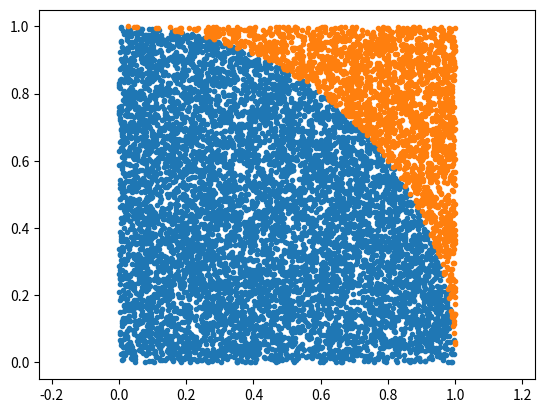
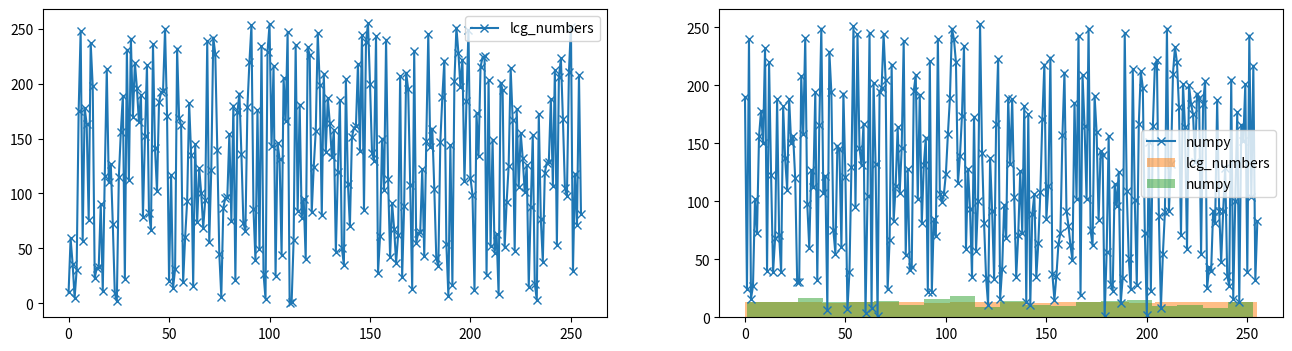
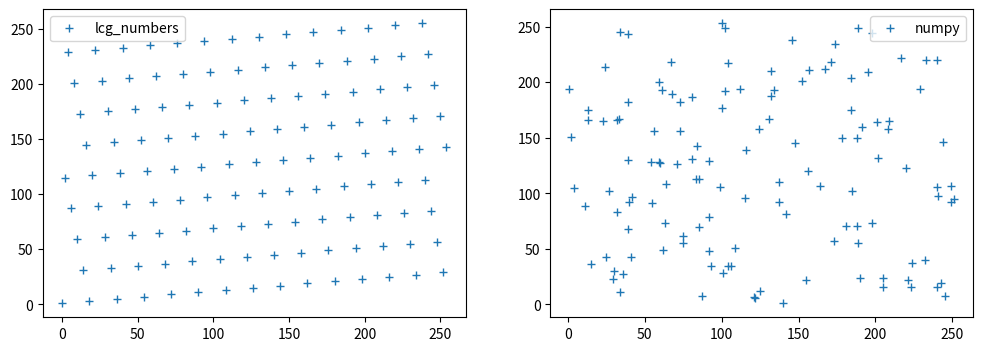
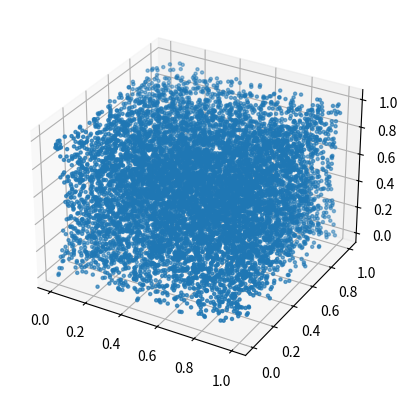
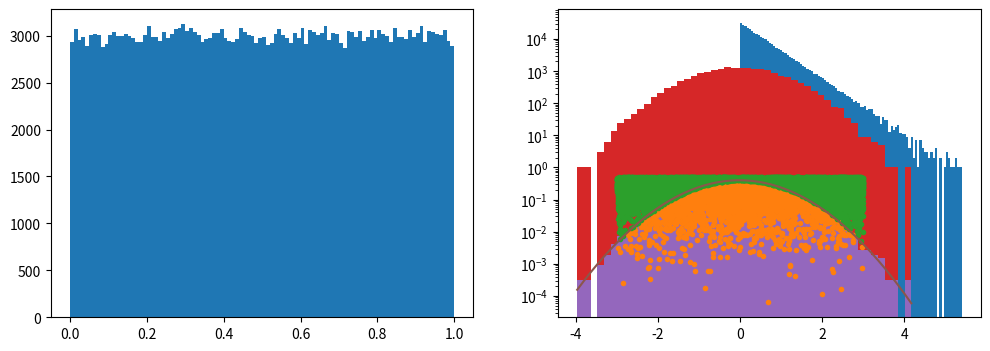

Reproduce these figures in Python, in order.
import numpy as np
import matplotlib.pyplot as plt
%matplotlib widget

xy    = np.random.rand(2, 10000)
xy2   = np.sum(xy ** 2, axis=0)
valid = xy2 < 1
good  = xy[:, valid]
bad   = xy[:, ~valid]

plt.plot(*good, ".")
plt.plot(*bad, ".");
plt.axis("equal");

valid

pimc=np.mean(valid) * 4
pimc

xyz   = np.random.rand(3, 10000)
valid = np.sum(xyz ** 2, axis=0) < 1
good  = xyz[:, valid]
bad   = xyz[:, ~valid]
print("MC:      ", np.mean(valid)*8) # explain: why MC?
print("Analytic:", 4 / 3 * np.pi)



def lin_cong_iter(c, a, m, I_0):
    """implements a linear congruential generator"""
    I_j = I_0

    while True:
        yield I_j # <- Python generator
        I_j = (a * I_j + c) % m
        if I_j == I_0:
            # arrived at seed value again
            yield I_j
            break

list(lin_cong_iter(0, 3, 7, 1))

list(i / 7 for i in lin_cong_iter(0, 3, 7, 1))

# generate some random numbers
lcg_numbers = list(lin_cong_iter(a=57, c=1, m=256, I_0=10))[:-1]
print(len(lcg_numbers))

# numpy's random numbers
real_rand = np.random.randint(low = 0, high = 256, size = len(lcg_numbers))

# plot sequence
fig, axs = plt.subplots(1, 2, figsize=(16, 4))
axs[0].plot(range(len(lcg_numbers)), lcg_numbers, "x-", label = "lcg_numbers")
axs[0].legend()
axs[1].plot(range(len(lcg_numbers)), real_rand, "x-", label = "numpy")
axs[1].legend()
plt.show()

# flatness
plt.hist(lcg_numbers, bins = 20, alpha = 0.5, label = "lcg_numbers")
plt.hist(real_rand, bins = 20, alpha = 0.5, label = "numpy")
plt.legend()
plt.show()

# spectral test in 2-D
fig, axs = plt.subplots(1, 2, figsize=(12, 4))
axs[0].plot(lcg_numbers[::2], lcg_numbers[1::2], "+", label = "lcg_numbers")
axs[0].legend()
axs[1].plot(real_rand[::2], real_rand[1::2], "+", label = "numpy")
axs[1].legend()
plt.show()

import numpy as np
import matplotlib.pyplot as plt
%matplotlib widget
m = 2147483648
fr = lin_cong_iter(a=65539, c=0, m=m, I_0=10)
ntot=30000
lr=np.array([ next(fr)/m for i in range(ntot)])
fig = plt.figure()
ax = fig.add_subplot(projection='3d')
ax.scatter(lr[0::3],lr[1::3],lr[2::3],marker='.')
plt.show()
           

# generate
random_u = np.random.random(300000)
_lambda  = 2
random_x = -np.log(random_u)/_lambda

# plot
fig, axs = plt.subplots(1, 2, figsize=(12, 4))
axs[0].hist(random_u, bins = 100)
axs[1].hist(random_x, bins = 100)
axs[1].set_yscale('log')
plt.show()

def f(x):
    # note: ufunc
    return np.exp(-x**2/2) / np.sqrt(2*np.pi)

# ranges
xmin  = -3
xmax  = +3
fmax  = 0.5
# uniforms
xs    = xmin + np.random.random(10000) * (xmax-xmin)
ys    = np.random.random(10000) * fmax
# accept or reject
valid = ys < f(xs)

# plot
plt.plot(xs[ valid], ys[ valid], ".")
plt.plot(xs[~valid], ys[~valid], ".");

print("Acceptance rate:", sum(valid) / len(valid))

def BoxMuller(u1, u2):
    """Box–Muller transform (basic form)"""
    # two random numbers in, two out
    f1 = np.sqrt(-2*np.log(u1))
    f2 = 2*np.pi*u2
    gauss1 = f1 * np.cos(f2)
    gauss2 = f1 * np.sin(f2)
    return gauss1, gauss2

u1 = np.random.random(10000)
u2 = np.random.random(10000)
g = BoxMuller(u1, u2)
vals = np.concatenate(g)
plt.hist(vals, bins = 50);


# fit gaussian
from scipy.stats import norm
gp=norm.fit(vals)
print('gaussian fit :', gp)
rvn=norm(*gp)
p,x,*r=plt.hist(vals,bins=50,density=1) 
plt.plot(x,rvn.pdf(x));
#plt.yscale('log')

